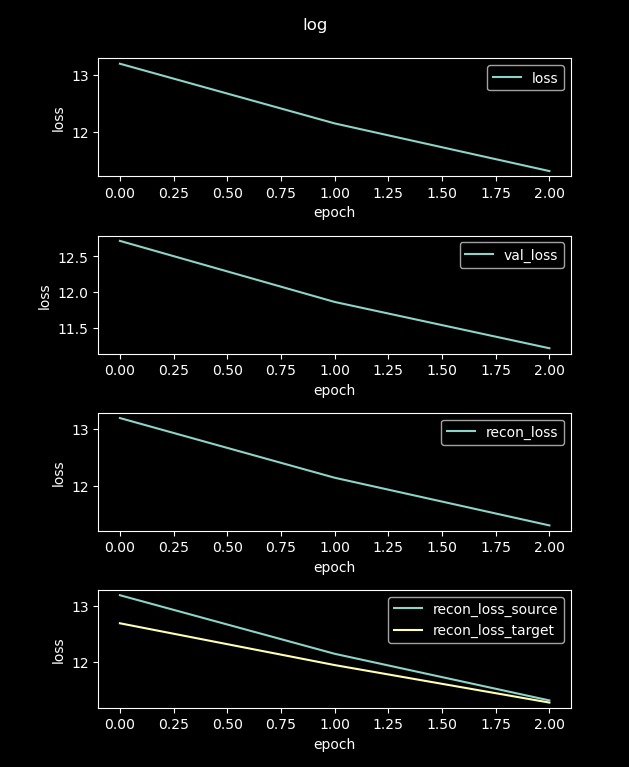

Values plotted in this chart, from the file beside it:
loss, val_loss, recon_loss, recon_loss_source, recon_loss_target
83.15, 14.95, 83.15, 83.12, 79.8
13.19, 12.72, 13.19, 13.19, 12.68
12.15, 11.86, 12.15, 12.14, 11.94
11.32, 11.21, 11.32, 11.31, 11.27
